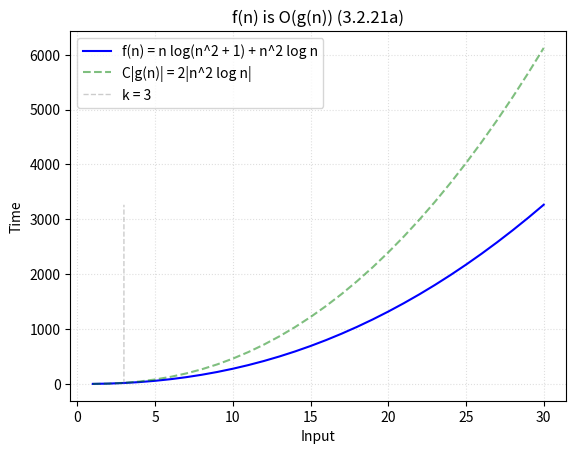

Generate this figure with matplotlib:
from math import factorial, floor, ceil, log
import matplotlib.pyplot as plt
import numpy as np

# Name
name = '3.2.21a'
title = 'n^2 log n'

# Constant witnesses
C, k = 2, 3

# Hypothetical complexity
f = lambda n: n * log((n**2) + 1) + ((n**2) * log(n))
ftext = 'f(n) = n log(n^2 + 1) + n^2 log n'
cftext = 'C|f(n)|'

# Bounding function for f(x)
g = lambda n: (n**2) * log(n)
gtext = 'g(n) = %s'%title
cgtext = 'C|g(n)| = %d|%s|'%(C, title)

# Input size
size = 30

# Coordinates for f(x) = y
x = np.array([x for x in range(1, size+1)])
y = np.array([f(x) for x in x])

# Coordinates for g(x)
g_x = np.array([g(x) for x in x])

# k Witness
vert = np.array([y for y in range(floor(y[-1]))])
w = np.array([k for y in vert])

#plt.plot(x, C*y, '--', color='blue', label=cftext, alpha=0.5)
plt.plot(x, y, color='blue', label=ftext)

plt.plot(x, C*g_x, '--', color='green', label=cgtext, alpha=0.5)
#plt.plot(x, C*g_x, '--', color='green', label=cgtext, alpha=0.5)

#plt.plot(x, C*y, '--', color='blue', label=cftext, alpha=0.4)

plt.plot(w, vert, '--', label='k = %d'%k, color='grey', linewidth=1, alpha=0.4)
plt.title('f(n) is O(g(n)) (%s)'%name, loc='center')
plt.legend(loc=2)
plt.grid(linestyle=':', alpha=0.4)
plt.xlabel('Input')
plt.ylabel('Time')
plt.savefig(name+'_plot.jpg')
plt.show()
